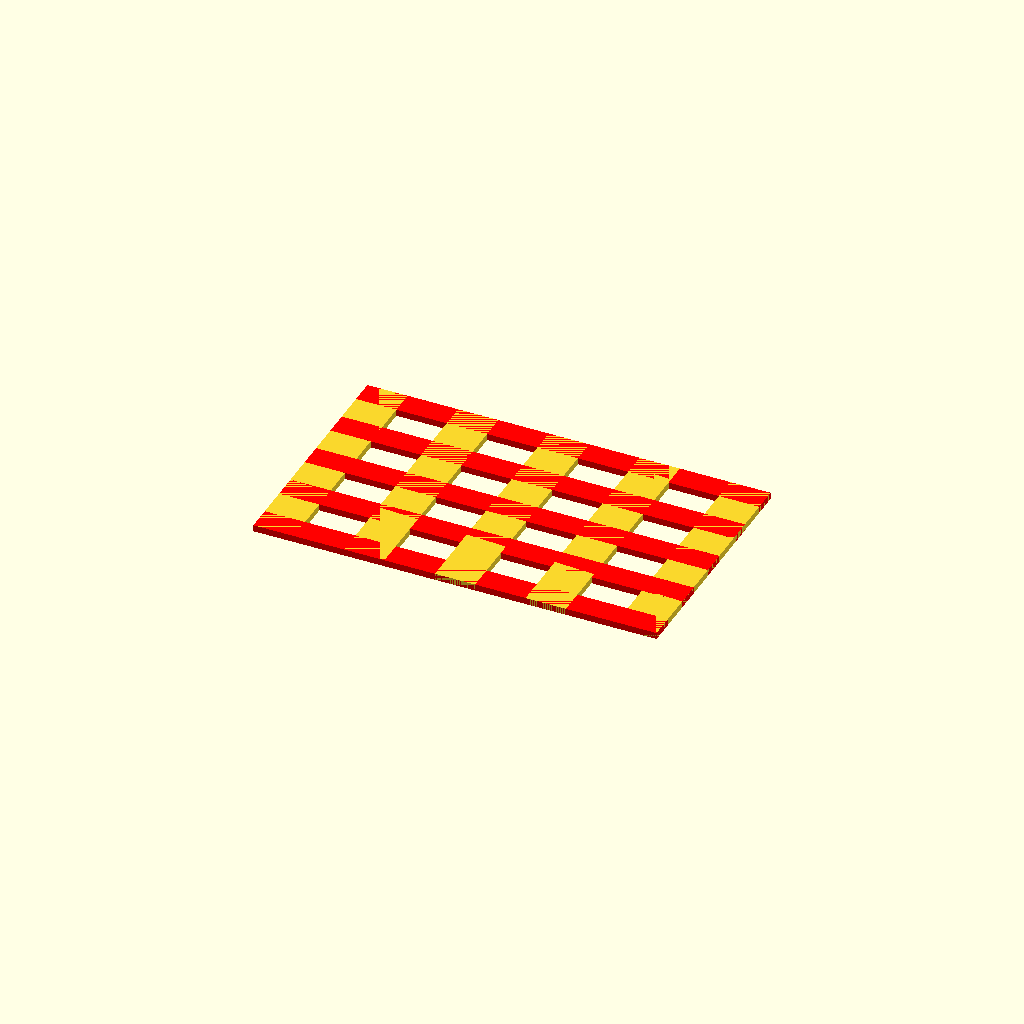
Cell 1: rendered with the file's own defaults.
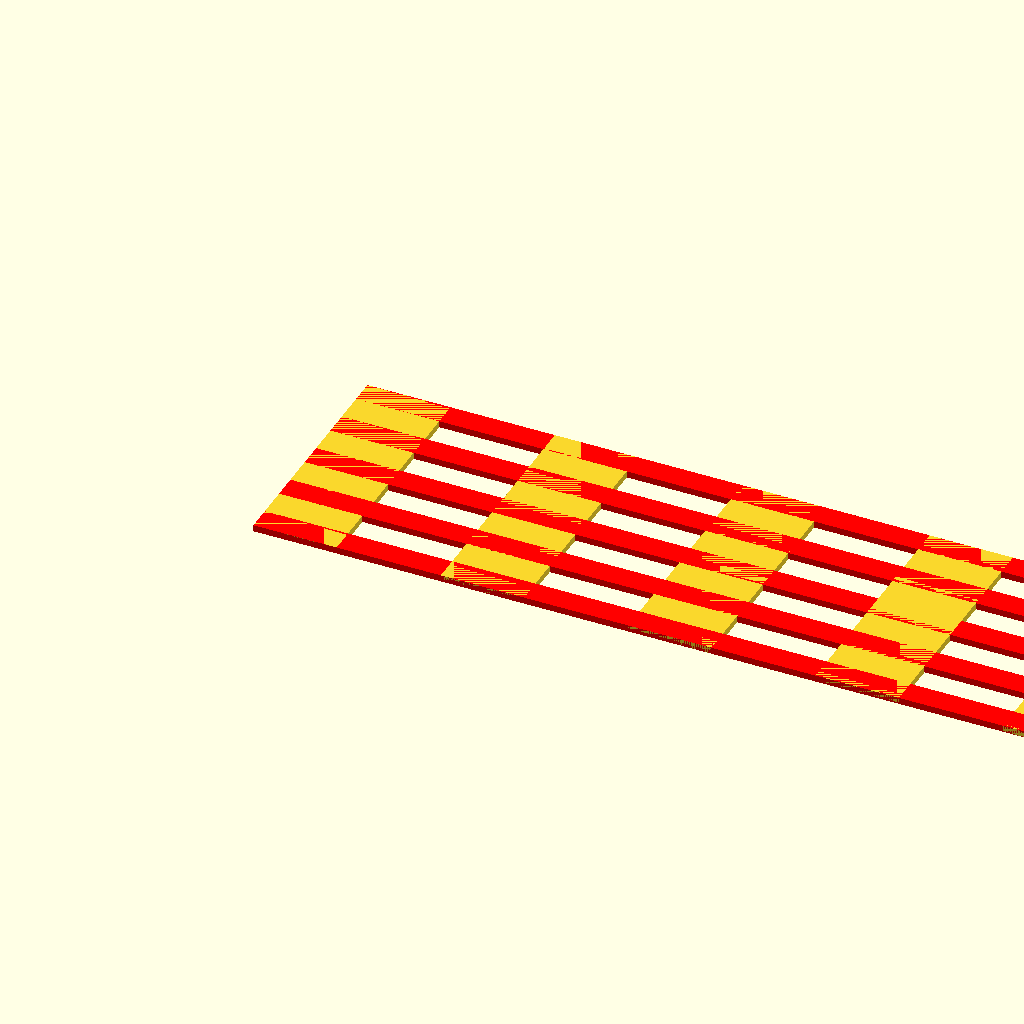
Cell 2: the same model with w = 130.
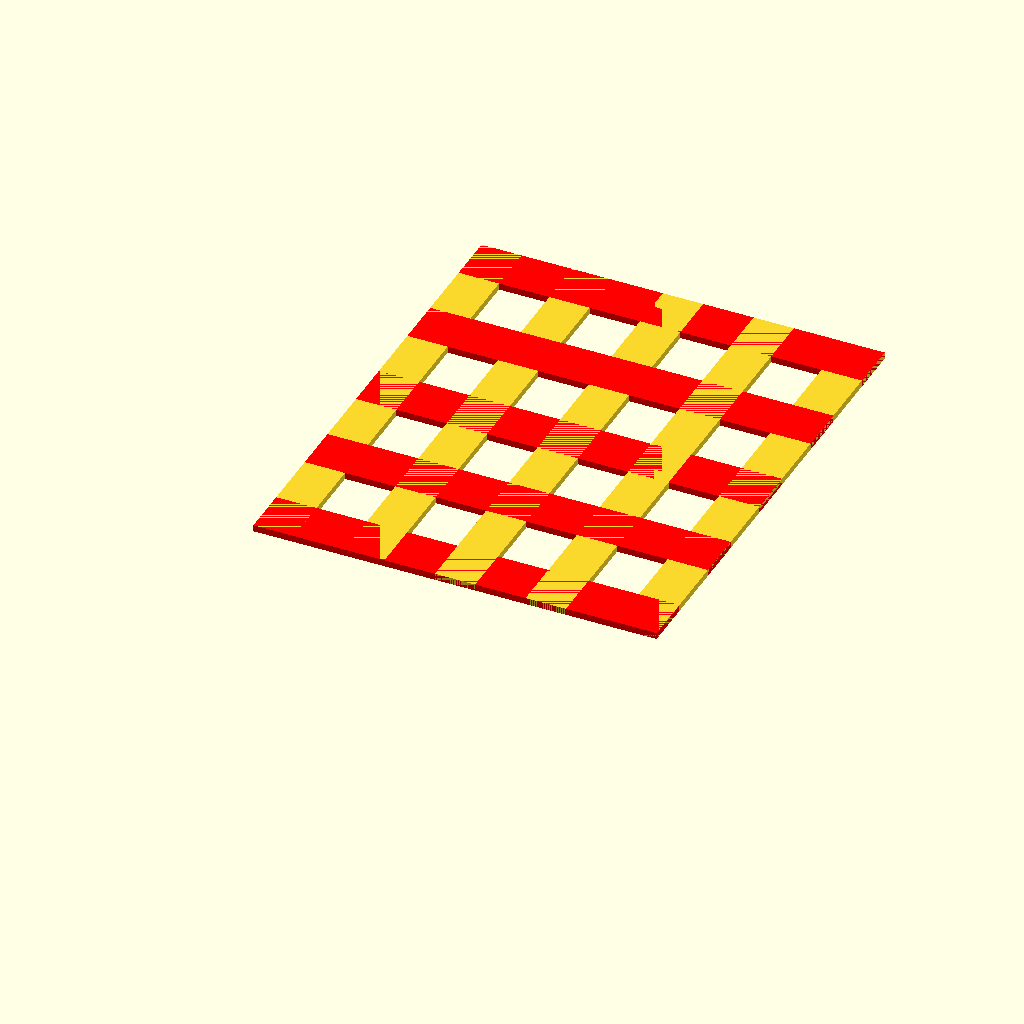
Cell 3 — h set to 74, the other parameters unchanged.
All cells are drawn from one camera (rotation 55°, 0°, 25°, orthographic, colour scheme Cornfield), so only the parameter changes between them.
Source of the model, diffuser_holder.scad:
include <roundCornersCube.scad>

//width
w = 65;

//height
h = 37;

//depth
d = 9;

//notch height
nh = 6;

//give
g = .5;

//radius
r = 2;

//wall thickness
wth = 2.5;


//slit width
slw = w+g-r*2;

//diffuser width
dw = slw-g;


module frame()
{

difference()
{
rCube(w+wth*2+g,h+wth*2+g,d,r);
translate([wth,wth,-.1])
rCube(w+g,h+g,d+1,r);

//slit
translate([wth+r,h,d-nh-1.5])
cube([slw,h,2]);
}


echo(w+g-r*2);

//holders
module holder(length=6)
{
translate([wth,h/2+length/2+wth,d-1])
rotate([90,0,0])
cylinder(r=1,h=length, $fn=4);
}

holder();
translate([w+g,0,0])
holder();
}

module straight_grid_diffuser(wh=4, hh=4, fillx=.5, filly=.5)
{

width=fillx*dw/(wh+1);
height=filly*h/(hh+1);
//translate([wth+r,0,-2])
//cube([dw,h,1]);

union()
{
for(i=[0:wh])
{
translate([i*(dw-width)/wh,0,0])
cube([width,h,1]);
}

color("red")
for(i=[0:hh])
{
translate([0,i*(h-height)/hh,0])
cube([dw,height,1]);
}
}


}


module grid_diffuser()
{
cube([dw,h,1]);

cylinder(r=2,h=3,$fn=4);


}


straight_grid_diffuser();
//grid_diffuser();



//frame();
Parameter table extracted from the source (name, type, default, range or options):
w: number, default 65
h: number, default 37
d: number, default 9
nh: number, default 6
g: number, default 0.5
r: number, default 2
wth: number, default 2.5
